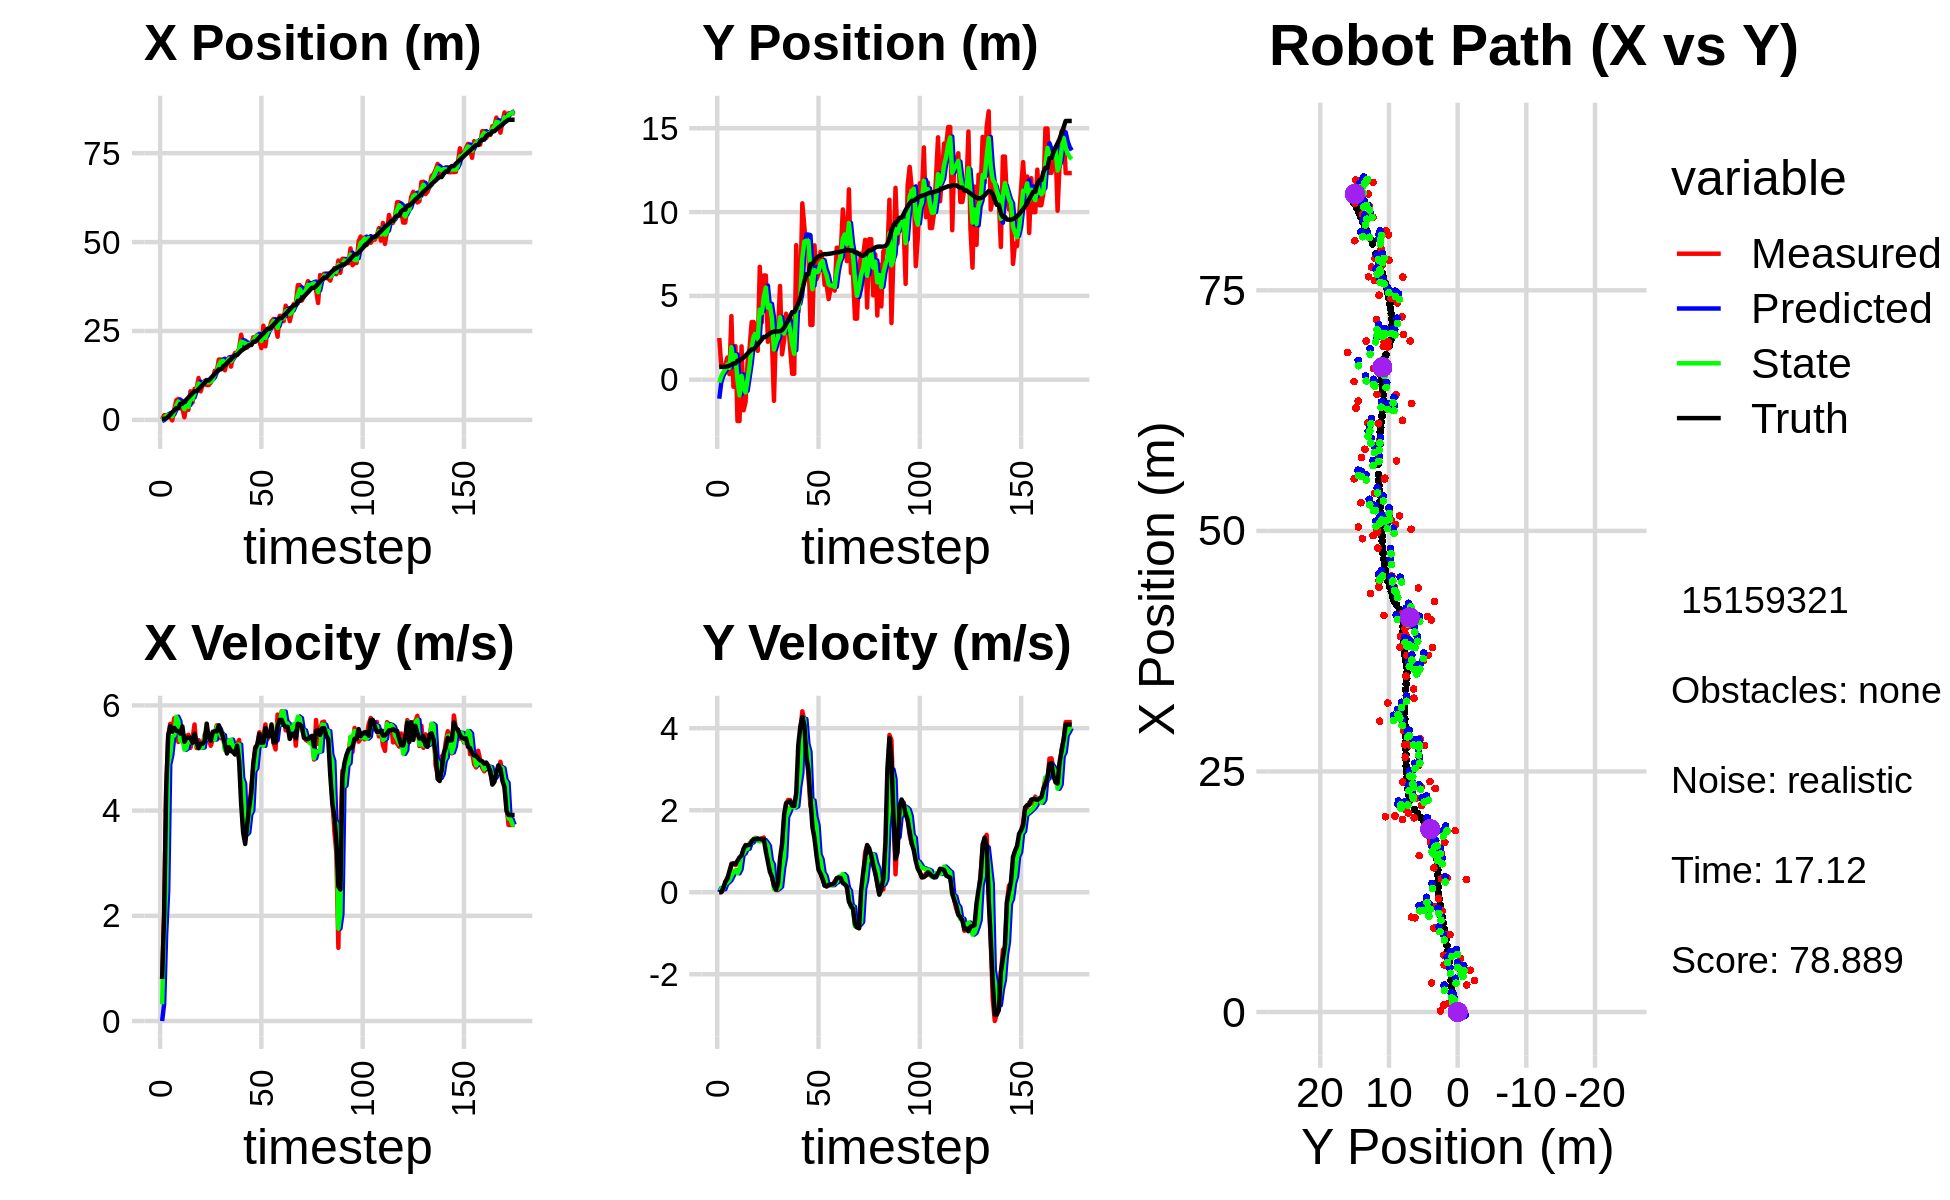

Source data for this figure (header and first rows):
-6.643012464751050228e-01, -1.785163940123438930e+00, 0.000000000000000000e+00, 0.000000000000000000e+00, 0.000000000000000000e+00, 0.000000000000000000e+00, 0.000000000000000000e+00, 0.000000000000000000e+00, -3.175342372864221052e-01, -1.133990333918581506e+00, 0.000000000000000000e+00, 0.000000000000000000e+00, 2.964753804503334478e-01, 7.639500499600860861e-01, 0.000000000000000000e+00, 0.000000000000000000e+00, 0.000000000000000000e+00, -4.581075336318463087e-04
1.196722388006960375e-01, 2.490752762731776482e+00, 8.019999038595309049e-01, -3.633576009774725640e-04, -3.175342372864221052e-01, -1.133990333918581506e+00, 0.000000000000000000e+00, 0.000000000000000000e+00, -8.985067691816278623e-02, -1.694746492573246943e-01, 3.192263007393977281e-01, 1.049060141303926608e-01, 2.997674642754908358e-01, 7.639501754805327893e-01, 8.000000000000000444e-01, 0.000000000000000000e+00, 8.000000119209289551e-01, 4.530643636826425791e-04
1.309543639351882671e+00, 8.018600212824744666e-01, 2.081999900643213941e+00, 6.965640278310628606e-04, -5.792804684422301481e-02, -1.589840478442854366e-01, 3.192263007393977281e-01, 1.049060141303926608e-01, 5.617842915889135202e-01, 2.197699120172503795e-01, 1.662820967511093873e+00, 8.063347916819806060e-02, 2.997674642754908358e-01, 7.639501754805327893e-01, 2.000000000000000000e+00, 4.000000000000000083e-03, 2.000000000000000000e+00, -3.345648583490401506e-04
1.309543639351882671e+00, 8.018600212824744666e-01, 4.361596077290739615e+00, 5.935957145881489566e-02, 7.280663883400229075e-01, 2.278332599340701925e-01, 1.662820967511093873e+00, 8.063347916819806060e-02, 1.151979229595721854e+00, 4.488489010014631297e-01, 2.477418237652904587e+00, 7.420785502502377784e-02, 4.362191854691288007e-01, 7.642251636049439689e-01, 4.399000000000000021e+00, 1.000000000000000056e-01, 4.400000095367431641e+00, -1.360875833779573441e-02
1.505557626472294741e+00, 8.812058992731756080e-01, 5.401314623305959017e+00, 2.250284978918683232e-01, 1.399721053361012268e+00, 4.562696865039654881e-01, 2.477418237652904587e+00, 7.420785502502377784e-02, 1.369023624730382860e+00, 6.245343984626398059e-01, 4.875242910680080755e+00, 2.008851903745559331e-01, 8.638848960383983533e-01, 7.718819807371621877e-01, 5.429000000000000270e+00, 2.580000000000000071e-01, 5.434999942779541016e+00, -4.163772240281105042e-02
8.843111696074281713e-01, 1.320224580944238557e+00, 5.649553555938816807e+00, 3.598097696964053238e-01, 1.856547915798390846e+00, 6.446229175000953715e-01, 4.875242910680080755e+00, 2.008851903745559331e-01, 1.476554644690196483e+00, 9.113311485025208381e-01, 5.049751269590138314e+00, 2.406609483161034069e-01, 1.486184090228130694e+00, 7.982526995140646342e-01, 5.607000000000000206e+00, 3.270000000000000129e-01, 5.617000102996826172e+00, -6.360227614641189575e-02
-1.375694575737856085e-01, 3.327904480339961002e-01, 5.533788402081150082e+00, 3.524368980285883524e-01, 1.981529771649210403e+00, 9.353972433341312120e-01, 5.049751269590138314e+00, 2.406609483161034069e-01, 9.955542977454835407e-01, 7.045607075178692558e-01, 5.404493358779623335e+00, 2.910107189154133023e-01, 2.126740425980185201e+00, 8.412549033725934544e-01, 5.500000000000000000e+00, 5.140000000000000124e-01, 5.524000167846679688e+00, -6.360227614641189575e-02
3.025161892177447243e+00, 3.795780433074901428e+00, 5.756603576481511553e+00, 6.999384156054135886e-01, 1.536003633623445941e+00, 7.336617794094105749e-01, 5.404493358779623335e+00, 2.910107189154133023e-01, 2.260399627956541480e+00, 1.938646312439590513e+00, 5.429517576239851984e+00, 3.888932361074614596e-01, 2.656537025892328874e+00, 8.936729562585815634e-01, 5.572000000000000064e+00, 6.760000000000000453e-01, 5.612999916076660156e+00, -1.209948584437370300e-01
5.546161144892142403e+00, -4.228815750444773758e-01, 5.760574518226555085e+00, 7.004212375744027774e-01, 2.803351385580526767e+00, 1.977535636050336665e+00, 5.429517576239851984e+00, 3.888932361074614596e-01, 4.030464032732403723e+00, 1.054929811792111982e+00, 5.785090398356902419e+00, 4.961314393085035634e-01, 3.294125527357328664e+00, 9.714170975902363114e-01, 5.519000000000000128e+00, 7.029999999999999583e-01, 5.564000129699707031e+00, -1.209948584437370300e-01
5.898948043103524164e+00, 2.002207829047310206e+00, 5.305978836352680972e+00, 6.610589184009151298e-01, 4.608973072568094409e+00, 1.104542955722962239e+00, 5.785090398356902419e+00, 4.961314393085035634e-01, 5.148445439053487505e+00, 1.459606822187901498e+00, 5.700566015035343881e+00, 5.356160453426888068e-01, 3.294125527357328664e+00, 9.714170975902363114e-01, 5.511000000000000121e+00, 6.919999999999999485e-01, 5.553999900817871094e+00, -1.239488720893859863e-01
3.260807961056716220e+00, -2.464344369704480453e+00, 5.331752417005020561e+00, 6.960916641344566669e-01, 5.718502040557021715e+00, 1.513168426722170334e+00, 5.700566015035343881e+00, 5.356160453426888068e-01, 4.628016768352184229e+00, -2.169414767802169131e-02, 5.324341566769748901e+00, 4.611367332340040592e-01, 4.556904762594585101e+00, 1.134580029053361194e+00, 5.464999999999999858e+00, 7.680000000000000160e-01, 5.518000125885009766e+00, -1.298216134309768677e-01
3.260807961056716220e+00, -2.464344369704480453e+00, 5.517685406312877738e+00, 8.382762649362875962e-01, 5.160450925029159031e+00, 2.441952564537872017e-02, 5.324341566769748901e+00, 4.611367332340040592e-01, 4.304704247899367786e+00, -9.343780874886286059e-01, 5.373712959432804581e+00, 5.574676595057810324e-01, 4.556904762594585101e+00, 1.134580029053361194e+00, 5.599999999999999645e+00, 8.489999999999999769e-01, 5.664000034332275391e+00, -1.507723927497863770e-01
7.355775531606724149e-01, 1.988053990771062152e+00, 5.232257288584511556e+00, 8.633031813004616861e-01, 4.842075543842648599e+00, -8.786313215380504582e-01, 5.373712959432804581e+00, 5.574676595057810324e-01, 2.993313878316648413e+00, 2.340799865029546956e-01, 5.158159479283876081e+00, 9.110476874069518560e-01, 5.195340126372001599e+00, 1.232039703196742719e+00, 5.307999999999999829e+00, 8.970000000000000195e-01, 5.383999824523925781e+00, -1.635230332612991333e-01
4.341037005045124353e+00, -1.825713442100847184e+00, 5.411653333252463227e+00, 1.036393131478296148e+00, 3.509129826245036110e+00, 3.251847552436498701e-01, 5.158159479283876081e+00, 9.110476874069518560e-01, 3.931921270168971638e+00, -5.098019391975917580e-01, 5.185023172133167435e+00, 9.448931849294175400e-01, 5.704947441411714948e+00, 1.318345739135513339e+00, 5.383000000000000007e+00, 1.062000000000000055e+00, 5.486999988555908203e+00, -1.892202496528625488e-01
2.812761038116151635e+00, -1.319851504413765975e+00, 5.441087243338653678e+00, 1.153434593437666411e+00, 4.450423587382288382e+00, -4.153126207046500262e-01, 5.185023172133167435e+00, 9.448931849294175400e-01, 3.689194616192257747e+00, -7.617766219479684686e-01, 5.370874232906721168e+00, 1.050552941475126234e+00, 6.315806358843397028e+00, 1.437037362490499293e+00, 5.384000000000000341e+00, 1.141999999999999904e+00, 5.504000186920166016e+00, -2.088935971260070801e-01
8.043061345537195095e+00, 1.119146986023260348e+00, 5.194565624059437781e+00, 1.101175449080987523e+00, 4.226282039482930131e+00, -6.567213278004557786e-01, 5.370874232906721168e+00, 1.050552941475126234e+00, 5.976198547600789723e+00, 3.763248956742093476e-02, 5.302008330185990381e+00, 1.060476718524496320e+00, 6.921826332549603222e+00, 1.565291358643168262e+00, 5.384000000000000341e+00, 1.145999999999999908e+00, 5.504000186920166016e+00, -2.088935971260070801e-01
4.896762817864578565e+00, 1.945429353710535825e+00, 5.363303208626026830e+00, 1.144218926464769748e+00, 6.506399380619388495e+00, 1.436801614198705557e-01, 5.302008330185990381e+00, 1.060476718524496320e+00, 5.773064443835377091e+00, 8.413413882501148411e-01, 5.318998815378892964e+00, 1.205434624836884128e+00, 7.533110588840138178e+00, 1.696466458869636984e+00, 5.291000000000000369e+00, 1.157999999999999918e+00, 5.415999889373779297e+00, -2.101910710334777832e-01
8.728202253707918246e+00, 3.439485920344395264e+00, 5.637172771519380454e+00, 1.258753116558130269e+00, 6.304964325373266121e+00, 9.618848507338032539e-01, 5.318998815378892964e+00, 1.205434624836884128e+00, 7.485437469480348049e+00, 1.930080394999911242e+00, 5.336685014935053317e+00, 1.215026832769322329e+00, 8.053181618194919622e+00, 1.812805427903753985e+00, 5.464000000000000412e+00, 1.235000000000000098e+00, 5.602000236511230469e+00, -2.196911126375198364e-01
8.728202253707918246e+00, 3.439485920344395264e+00, 5.190090707823618033e+00, 1.247878411727157300e+00, 8.019105970973853914e+00, 2.051583078276843608e+00, 5.336685014935053317e+00, 1.215026832769322329e+00, 8.353343825429060843e+00, 2.588519906391363534e+00, 5.225093818738370643e+00, 1.304142787831146899e+00, 8.053181618194919622e+00, 1.812805427903753985e+00, 5.288000000000000256e+00, 1.294000000000000039e+00, 5.443999767303466797e+00, -2.359560579061508179e-01
1.177917334458871679e+01, 2.784893704027438410e+00, 5.340593217642511270e+00, 1.327053386473595387e+00, 8.875853207302897729e+00, 2.718934185174478380e+00, 5.225093818738370643e+00, 1.304142787831146899e+00, 1.024942665116427776e+01, 2.745401624068912749e+00, 5.208255449036644613e+00, 1.309675739093075553e+00, 8.663907020879058507e+00, 1.959845436550781583e+00, 5.185999999999999943e+00, 1.288000000000000034e+00, 5.342999935150146484e+00, -2.435515820980072021e-01
8.029083936990936365e+00, 1.720403208074572365e+00, 5.261756167332472423e+00, 1.300124171979377685e+00, 1.077025219606794160e+01, 2.876369197978220438e+00, 5.208255449036644613e+00, 1.309675739093075553e+00, 9.525039613719373577e+00, 2.429428950315246194e+00, 5.192871074526507869e+00, 1.248136676111320398e+00, 9.258374184655522754e+00, 2.107379687780201571e+00, 5.270999999999999908e+00, 1.298999999999999932e+00, 5.428999900817871094e+00, -2.422374039888381958e-01
9.859127528987825073e+00, 6.733485473665281162e+00, 5.238233017985972850e+00, 1.291100167871823245e+00, 1.004432672117202507e+01, 2.554242617926378411e+00, 5.192871074526507869e+00, 1.248136676111320398e+00, 9.965869541121845643e+00, 4.185917164095217302e+00, 5.201462007115877917e+00, 1.252780642449490500e+00, 9.855149239003589301e+00, 2.254709494670337655e+00, 5.270999999999999908e+00, 1.300000000000000044e+00, 5.428999900817871094e+00, -2.416594773530960083e-01
1.096507033688406807e+01, 3.421225084105426362e+00, 5.443247247815068413e+00, 1.315696899380117468e+00, 1.048601574183343388e+01, 4.311195228340165997e+00, 5.201462007115877917e+00, 1.252780642449490500e+00, 1.067804823763399114e+01, 3.968151190258767169e+00, 5.422848904163011241e+00, 1.255445608599536245e+00, 1.046285149427199457e+01, 2.404581441289028287e+00, 5.320999999999999730e+00, 1.286000000000000032e+00, 5.473999977111816406e+00, -2.371628880500793457e-01
9.792065709522988826e+00, 6.214637411830490343e+00, 5.521007849949752355e+00, 1.334492551766402357e+00, 1.122033312805029226e+01, 4.093695751118720416e+00, 5.422848904163011241e+00, 1.255445608599536245e+00, 1.057128513285950255e+01, 4.923605844596318448e+00, 5.453249365601550380e+00, 1.271859334435134103e+00, 1.110025307556341723e+01, 2.554330957593154761e+00, 5.653999999999999915e+00, 1.294999999999999929e+00, 5.801000118255615234e+00, -2.371628880500793457e-01
9.792065709522988826e+00, 6.214637411830490343e+00, 5.386015875430040012e+00, 1.108979164250779581e+00, 1.111661006941965724e+01, 5.050791778039831925e+00, 5.453249365601550380e+00, 1.271859334435134103e+00, 1.052438338415217522e+01, 5.498196431689502894e+00, 5.364732628224734512e+00, 1.210972582049136603e+00, 1.110025307556341723e+01, 2.554330957593154761e+00, 5.384999999999999787e+00, 9.909999999999999920e-01, 5.475999832153320312e+00, -2.030618786811828613e-01
1.050392434007344278e+01, 2.262287659655370486e+00, 5.232480780229444406e+00, 8.495570247343648962e-01, 1.106085664697464921e+01, 5.619293689894416133e+00, 5.364732628224734512e+00, 1.210972582049136603e+00, 1.077589611501045752e+01, 4.298109401714869549e+00, 5.352342590249592469e+00, 1.126966109470057820e+00, 1.172372528930631219e+01, 2.676172627846779228e+00, 5.328999999999999737e+00, 7.439999999999999947e-01, 5.381000041961669922e+00, -1.609576344490051270e-01
1.148624232429541436e+01, 4.529852046199274618e+00, 5.355464444950008840e+00, 6.179638807024071534e-01, 1.131113037403541632e+01, 4.410806012661875108e+00, 5.352342590249592469e+00, 1.126966109470057820e+00, 1.139004256627491429e+01, 4.449200751323183489e+00, 5.359023568806028592e+00, 7.701134227233208396e-01, 1.233267685725579810e+01, 2.768222225802215775e+00, 5.498999999999999666e+00, 4.949999999999999956e-01, 5.520999908447265625e+00, -1.148813366889953613e-01
1.381249257884134529e+01, 2.368667884319235473e+00, 5.460948874948081233e+00, 3.777739199884649901e-01, 1.192594492315551769e+01, 4.526212093595515462e+00, 5.359023568806028592e+00, 7.701134227233208396e-01, 1.282716979256892031e+01, 3.671933470388301313e+00, 5.351757117169787747e+00, 6.768180543505135649e-01, 1.294646355510208835e+01, 2.831110133259652439e+00, 5.508000000000000007e+00, 3.820000000000000062e-01, 5.520999908447265625e+00, -6.906730681657791138e-02
1.375907656505810905e+01, -1.260021316449207118e+00, 5.620525804006803128e+00, 1.667942346034431422e-01, 1.336234550428589962e+01, 3.739615275823352736e+00, 5.351757117169787747e+00, 6.768180543505135649e-01, 1.351144201992097926e+01, 1.799552280972319895e+00, 5.594876741542657683e+00, 7.686201319257657261e-02, 1.357870194312993029e+01, 2.869721307088753726e+00, 5.504999999999999893e+00, 1.630000000000000060e-01, 5.507999897003173828e+00, -2.966720610857009888e-02
1.696914359939998107e+01, 2.924827499393304109e+00, 5.515756014762363435e+00, 5.185858743615846117e-02, 1.407092969407524485e+01, 1.807238482291577464e+00, 5.594876741542657683e+00, 7.686201319257657261e-02, 1.541019138256679177e+01, 2.242397619616945725e+00, 5.550211636822496963e+00, 6.914268497527641111e-02, 1.422039696530571007e+01, 2.882961405685249723e+00, 5.621999999999999886e+00, 6.400000000000000133e-02, 5.623000144958496094e+00, -9.401623159646987915e-03
1.696914359939998107e+01, 2.924827499393304109e+00, 5.373762568903512005e+00, 5.052357923279978541e-02, 1.596521254624904174e+01, 2.249311888114473579e+00, 5.550211636822496963e+00, 6.914268497527641111e-02, 1.644029340052910371e+01, 2.510129504180379278e+00, 5.419199503021248532e+00, 8.786943290905858961e-02, 1.422039696530571007e+01, 2.882961405685249723e+00, 5.514999999999999680e+00, 2.159999999999999976e-01, 5.519000053405761719e+00, -9.401623159646987915e-03
1.625350531958552480e+01, 5.592567815024948708e+00, 5.471890024919944473e+00, 2.980264488716089510e-01, 1.698221335083122696e+01, 2.518916447471285291e+00, 5.419199503021248532e+00, 8.786943290905858961e-02, 1.665203766255821094e+01, 3.724696122378481355e+00, 5.435086139063016297e+00, 1.351327120719896246e-01, 1.475070473571784113e+01, 2.893650425426938622e+00, 5.407000000000000028e+00, 8.249999999999999556e-01, 5.468999862670898438e+00, -5.441123247146606445e-02
1.394118842457414864e+01, 1.511353267380698417e+00, 5.190674206220638354e+00, 9.051313980111738156e-01, 1.719554627646451195e+01, 3.738209393585680385e+00, 5.435086139063016297e+00, 1.351327120719896246e-01, 1.575098259469339723e+01, 2.889022053422660719e+00, 5.148461052254816650e+00, 5.780485878893215634e-01, 1.537617203592179216e+01, 2.957490576284689698e+00, 5.259999999999999787e+00, 1.181000000000000050e+00, 5.390999794006347656e+00, -1.726405918598175049e-01
1.651594451082074855e+01, 2.352709485164238501e+00, 5.175445587094637645e+00, 1.745911168477242592e+00, 1.626582869991887748e+01, 2.946826912211593097e+00, 5.148461052254816650e+00, 5.780485878893215634e-01, 1.638831805061550284e+01, 2.752675148397296212e+00, 5.149396999167624500e+00, 8.656731772514645318e-01, 1.597778603399533459e+01, 3.102038038719901802e+00, 5.086000000000000298e+00, 1.889999999999999902e+00, 5.426000118255615234e+00, -3.253567814826965332e-01
1.760738608261551974e+01, 3.933890176954083273e+00, 5.336502078161351470e+00, 2.162477371828001260e+00, 1.690325775053226565e+01, 2.839242466122442465e+00, 5.149396999167624500e+00, 8.656731772514645318e-01, 1.719943747678712143e+01, 3.281747145008688360e+00, 5.328380808097485932e+00, 1.841034674971192331e+00, 1.656923577188738506e+01, 3.322783363866779194e+00, 5.205000000000000071e+00, 2.169999999999999929e+00, 5.639999866485595703e+00, -3.850014805793762207e-01
1.498629114001446894e+01, 3.471110398356117788e+00, 5.249454298109137440e+00, 2.251704321585910940e+00, 1.773227555759687135e+01, 3.465850612505807504e+00, 5.328380808097485932e+00, 1.841034674971192331e+00, 1.643130433687224112e+01, 3.481127580385978249e+00, 5.348938567665848964e+00, 1.941872915526776877e+00, 1.706595513188683455e+01, 3.529558791247005889e+00, 5.128999999999999559e+00, 2.197000000000000064e+00, 5.579999923706054688e+00, -4.052036702632904053e-01
1.762658761975868416e+01, 1.876020921728912105e+00, 5.183884292811206329e+00, 2.247185955010675418e+00, 1.696619819363882442e+01, 3.675314871938656136e+00, 5.348938567665848964e+00, 1.941872915526776877e+00, 1.728569885292320762e+01, 2.984431794924387482e+00, 5.220050114043771394e+00, 2.074105085207040400e+00, 1.765464112183597223e+01, 3.783494128120939326e+00, 5.115000000000000213e+00, 2.220000000000000195e+00, 5.576000213623046875e+00, -4.090436100959777832e-01
1.885226479134403021e+01, 3.531028163359837824e-01, 5.123302235109506775e+00, 2.131471988306063547e+00, 1.780770386432758556e+01, 3.191842303445091567e+00, 5.220050114043771394e+00, 2.074105085207040400e+00, 1.827616435204092582e+01, 2.086315497501245897e+00, 5.194269516876324211e+00, 2.092204058730172900e+00, 1.823647019232008404e+01, 4.034633292586396358e+00, 5.065999999999999837e+00, 2.107000000000000206e+00, 5.486999988555908203e+00, -3.942525982856750488e-01
1.885226479134403021e+01, 3.531028163359837824e-01, 5.257178384860934806e+00, 2.187169124645578666e+00, 1.879559130372855691e+01, 2.295535903374263054e+00, 5.194269516876324211e+00, 2.092204058730172900e+00, 1.881338023975214568e+01, 1.546179476428581223e+00, 5.250379253234816801e+00, 2.067857567191389467e+00, 1.823647019232008404e+01, 4.034633292586396358e+00, 5.233999999999999986e+00, 2.107000000000000206e+00, 5.642000198364257812e+00, -3.942525982856750488e-01
2.000865301493253767e+01, 8.026854408937818874e+00, 5.343502269806979399e+00, 2.216575450357100241e+00, 1.933841816507562683e+01, 1.752965233147720125e+00, 5.250379253234816801e+00, 2.067857567191389467e+00, 1.967184717887229795e+01, 4.205158855311189825e+00, 5.255806155494615162e+00, 2.095511016270779958e+00, 1.883447358013829742e+01, 4.278052461726088218e+00, 4.951999999999999957e+00, 2.423000000000000043e+00, 5.513000011444091797e+00, -3.932140171527862549e-01
2.395442196730470030e+01, 4.036468697850402521e+00, 4.432842539194185250e+00, 2.799813626425474489e+00, 2.019742779442175973e+01, 4.414709956938267510e+00, 5.255806155494615162e+00, 2.095511016270779958e+00, 2.200400215366536472e+01, 4.279054963834514780e+00, 4.623605967795977101e+00, 2.579175092997765262e+00, 1.940374466743987369e+01, 4.551965130831068684e+00, 4.131999999999999673e+00, 3.581999999999999851e+00, 5.467999935150146484e+00, -5.633361935615539551e-01
2.148546931162121965e+01, 5.254275633702313542e+00, 3.710224422194131844e+00, 3.923548874032601219e+00, 2.246636275044496145e+01, 4.536972473134291306e+00, 4.623605967795977101e+00, 2.579175092997765262e+00, 2.181140157030997528e+01, 4.860081979270484354e+00, 4.505721666988245389e+00, 2.908291182615969195e+00, 1.981380173552302537e+01, 4.872434748024081053e+00, 3.579000000000000181e+00, 4.036999999999999922e+00, 5.394999980926513672e+00, -8.133357167243957520e-01
2.029794920975984596e+01, 1.052011503137591930e+01, 3.453257966635598475e+00, 4.412325946030074775e+00, 2.226197373700879822e+01, 5.150911097532080873e+00, 4.505721666988245389e+00, 2.908291182615969195e+00, 2.150728814830549496e+01, 7.248693156752646694e+00, 3.543899901346127645e+00, 4.233638853731592100e+00, 2.021411225226126973e+01, 5.346737517152532426e+00, 3.366000000000000103e+00, 4.275000000000000355e+00, 5.440999984741210938e+00, -9.067314267158508301e-01
2.037274654193056378e+01, 9.130675209945987802e+00, 3.692320860249417525e+00, 4.194342458742892354e+00, 2.186167813844010865e+01, 7.672057042125805637e+00, 3.543899901346127645e+00, 4.233638853731592100e+00, 2.119678191670917045e+01, 8.239789229181369024e+00, 3.582133287433798330e+00, 4.221927744117630610e+00, 2.061027237743438434e+01, 5.836203230013973453e+00, 3.729999999999999982e+00, 4.078000000000000291e+00, 5.526000022888183594e+00, -8.489668965339660645e-01
2.110577832503626539e+01, 7.747202171178015462e+00, 3.982565239783116606e+00, 3.431504449947491153e+00, 2.155499524545254886e+01, 8.661982003593131196e+00, 3.582133287433798330e+00, 4.221927744117630610e+00, 2.129948900294815672e+01, 8.296577306376690331e+00, 3.920998995559982880e+00, 3.615706078070327401e+00, 2.105642220361200145e+01, 6.292132510243490628e+00, 4.076999999999999957e+00, 3.317000000000000171e+00, 5.256000041961669922e+00, -7.112082242965698242e-01
2.110577832503626539e+01, 7.747202171178015462e+00, 4.440003333146751885e+00, 2.866634575384827688e+00, 2.169158890250415439e+01, 8.658147914183723870e+00, 3.920998995559982880e+00, 3.615706078070327401e+00, 2.153049667046206750e+01, 8.278670728372691912e+00, 4.001171570464456373e+00, 3.433048446977925661e+00, 2.105642220361200145e+01, 6.292132510243490628e+00, 4.333999999999999631e+00, 2.972999999999999865e+00, 5.256000041961669922e+00, -5.733026266098022461e-01
2.322880420092270271e+01, 3.266173018639405790e+00, 4.822841499269066468e+00, 2.091948506074250425e+00, 2.193061382750851251e+01, 8.621975573070484344e+00, 4.001171570464456373e+00, 3.433048446977925661e+00, 2.241131929769404252e+01, 6.531811812620013313e+00, 4.746816422095849752e+00, 2.224370573760608760e+00, 2.199863335456456781e+01, 6.899932516922404169e+00, 4.897999999999999687e+00, 2.282000000000000028e+00, 5.403999805450439453e+00, -4.092657268047332764e-01
2.322880420092270271e+01, 3.266173018639405790e+00, 5.208155140015776396e+00, 2.259081573841929202e+00, 2.288600093990362794e+01, 6.754248869996073878e+00, 4.746816422095849752e+00, 2.224370573760608760e+00, 2.314781708636177981e+01, 5.394690459984084363e+00, 4.808060085895788482e+00, 2.237823720275958994e+00, 2.199863335456456781e+01, 6.899932516922404169e+00, 5.184000000000000163e+00, 1.588000000000000078e+00, 5.421999931335449219e+00, -4.092657268047332764e-01
2.390843996407250316e+01, 8.014419509773272665e+00, 5.243151620981698180e+00, 1.498189183064869701e+00, 2.362862309495135804e+01, 5.618472832011680573e+00, 4.808060085895788482e+00, 2.237823720275958994e+00, 2.369801617574901442e+01, 6.533470534988762068e+00, 5.193677180039928842e+00, 1.824538548383781489e+00, 2.258569905146282153e+01, 7.115293634739605189e+00, 5.259999999999999787e+00, 1.316000000000000059e+00, 5.421999931335449219e+00, -2.783253788948059082e-01
2.221666648941507560e+01, 5.994343531969747119e+00, 5.489140382374690041e+00, 1.046460634152003077e+00, 2.421738389375300571e+01, 6.715924389827140573e+00, 5.193677180039928842e+00, 1.824538548383781489e+00, 2.334577922506361602e+01, 6.409383122884426243e+00, 5.258619805017003657e+00, 1.634490375175359445e+00, 2.319444558000514789e+01, 7.263309611445418312e+00, 5.456999999999999851e+00, 8.970000000000000195e-01, 5.530000209808349609e+00, -1.883814930915832520e-01
2.018209740485607639e+01, 6.319007290666190713e+00, 5.349936089171351661e+00, 6.476914264872113414e-01, 2.387164120556531799e+01, 6.572832160401961943e+00, 5.258619805017003657e+00, 1.634490375175359445e+00, 2.218737815082480580e+01, 6.459956890054996848e+00, 5.254654072833618628e+00, 9.197153676008524847e-01, 2.381538864987342663e+01, 7.362208499149743623e+00, 5.285000000000000142e+00, 5.470000000000000417e-01, 5.313000202178955078e+00, -1.204789355397224426e-01
2.648605152959181908e+01, 7.620765192190908088e+00, 5.397224827417073989e+00, 4.624404594627502529e-01, 2.271284355810816891e+01, 6.551928426815082140e+00, 5.254654072833618628e+00, 9.197153676008524847e-01, 2.451157272651393271e+01, 6.954148818755261807e+00, 5.231061534865628637e+00, 8.059146288015701654e-01, 2.432469365001390571e+01, 7.415557993980558038e+00, 5.293999999999999595e+00, 4.520000000000000129e-01, 5.313000202178955078e+00, -8.547240495681762695e-02
2.068695351472578636e+01, 7.169699354367669919e+00, 5.638375015834125037e+00, 3.295883935861874114e-01, 2.503467888000049513e+01, 7.034740281635419201e+00, 5.231061534865628637e+00, 8.059146288015701654e-01, 2.300969352390128009e+01, 7.079775179712628486e+00, 5.487664389840566592e+00, 4.730858901845205189e-01, 2.495373150660073591e+01, 7.462371958770679825e+00, 5.572000000000000064e+00, 3.240000000000000102e-01, 5.581999778747558594e+00, -5.838805809617042542e-02
2.562861492863031998e+01, 5.658427609282105308e+00, 5.357563405388776623e+00, 1.616038010488871357e-01, 2.355845996288533684e+01, 7.127083768731080404e+00, 5.487664389840566592e+00, 4.730858901845205189e-01, 2.449897473062242170e+01, 6.544139383662169074e+00, 5.445284402573696170e+00, 3.986726216047680182e-01, 2.557948777093864123e+01, 7.491257323122185952e+00, 5.413999999999999702e+00, 1.630000000000000060e-01, 5.415999889373779297e+00, -3.015453182160854340e-02
2.562861492863031998e+01, 5.658427609282105308e+00, 5.485504997528929394e+00, 1.654629896459457739e-01, 2.504350317087979150e+01, 6.584006645822645609e+00, 5.445284402573696170e+00, 3.986726216047680182e-01, 2.530329781325770355e+01, 6.222767141974821392e+00, 5.493602916742132081e+00, 1.887633874459797023e-01, 2.557948777093864123e+01, 7.491257323122185952e+00, 5.413999999999999702e+00, 1.380000000000000115e-01, 5.415999889373779297e+00, -3.015453182160854340e-02
2.768135008165807776e+01, 4.809528006029498037e+00, 5.547746439904509330e+00, 1.581504210676130950e-01, 2.585265810493191552e+01, 6.241643480719419657e+00, 5.493602916742132081e+00, 1.887633874459797023e-01, 2.672132757970657480e+01, 5.681998470597688922e+00, 5.480044868306096717e+00, 1.832698215838919620e-01, 2.620542332542785857e+01, 7.508141650380527388e+00, 5.637999999999999901e+00, 1.839999999999999969e-01, 5.640999794006347656e+00, -2.849942818284034729e-02
2.837874826783474802e+01, 5.465609682906875655e+00, 5.291829323806632956e+00, 1.832163083710612594e-01, 2.726933206653718500e+01, 5.700325452756078271e+00, 5.480044868306096717e+00, 1.832698215838919620e-01, 2.779762668652347557e+01, 5.609603710103781893e+00, 5.341087078390124532e+00, 1.721176358419531094e-01, 2.674367806319439822e+01, 7.524935855252090633e+00, 5.296000000000000263e+00, 1.849999999999999978e-01, 5.300000190734863281e+00, -3.460866585373878479e-02
2.662938937544368301e+01, 5.634040965033254800e+00, 5.162771639401493751e+00, 1.826030021700435213e-01, 2.833173539436248944e+01, 5.626815473687977409e+00, 5.341087078390124532e+00, 1.721176358419531094e-01, 2.749419943859506077e+01, 5.629971761844559275e+00, 5.335648892276774191e+00, 1.746822531096164088e-01, 2.737015816588510475e+01, 7.547082556071172732e+00, 5.296000000000000263e+00, 1.960000000000000075e-01, 5.300000190734863281e+00, -3.535444289445877075e-02
2.338984152665049265e+01, 5.311582935739637357e+00, 5.825797363202115164e+00, 2.688986839291990782e-01, 2.802776432782273730e+01, 5.647439987155521202e+00, 5.335648892276774191e+00, 1.746822531096164088e-01, 2.585894688027290300e+01, 5.519036558743195542e+00, 5.657910477294783469e+00, 2.258759357181596150e-01, 2.799630066748412460e+01, 7.572007787852841787e+00, 5.610000000000000320e+00, 2.359999999999999876e-01, 5.614999771118164062e+00, -4.612381011247634888e-02
2.924651756887318754e+01, 7.873701823688832313e+00, 5.722194947344555693e+00, 3.351231735328091821e-01, 2.642473792800238286e+01, 5.541624152315011820e+00, 5.657910477294783469e+00, 2.258759357181596150e-01, 2.776108367085496909e+01, 6.454871032112261986e+00, 5.634256259761283303e+00, 2.494074136783801798e-01, 2.863042828418396724e+01, 7.604901445805000826e+00, 5.724999999999999645e+00, 3.449999999999999734e-01, 5.735000133514404297e+00, -5.849867314100265503e-02
2.924651756887318754e+01, 7.873701823688832313e+00, 5.887910884032543812e+00, 3.448284092192676065e-01, 2.832450929683109564e+01, 6.479811773480100179e+00, 5.634256259761283303e+00, 2.494074136783801798e-01, 2.870790176857784104e+01, 7.019997922686497915e+00, 5.876293224160710871e+00, 3.833645556525071552e-01, 2.863042828418396724e+01, 7.604901445805000826e+00, 5.724000000000000199e+00, 3.569999999999999840e-01, 5.735000133514404297e+00, -5.849867314100265503e-02
... 115 more rows
